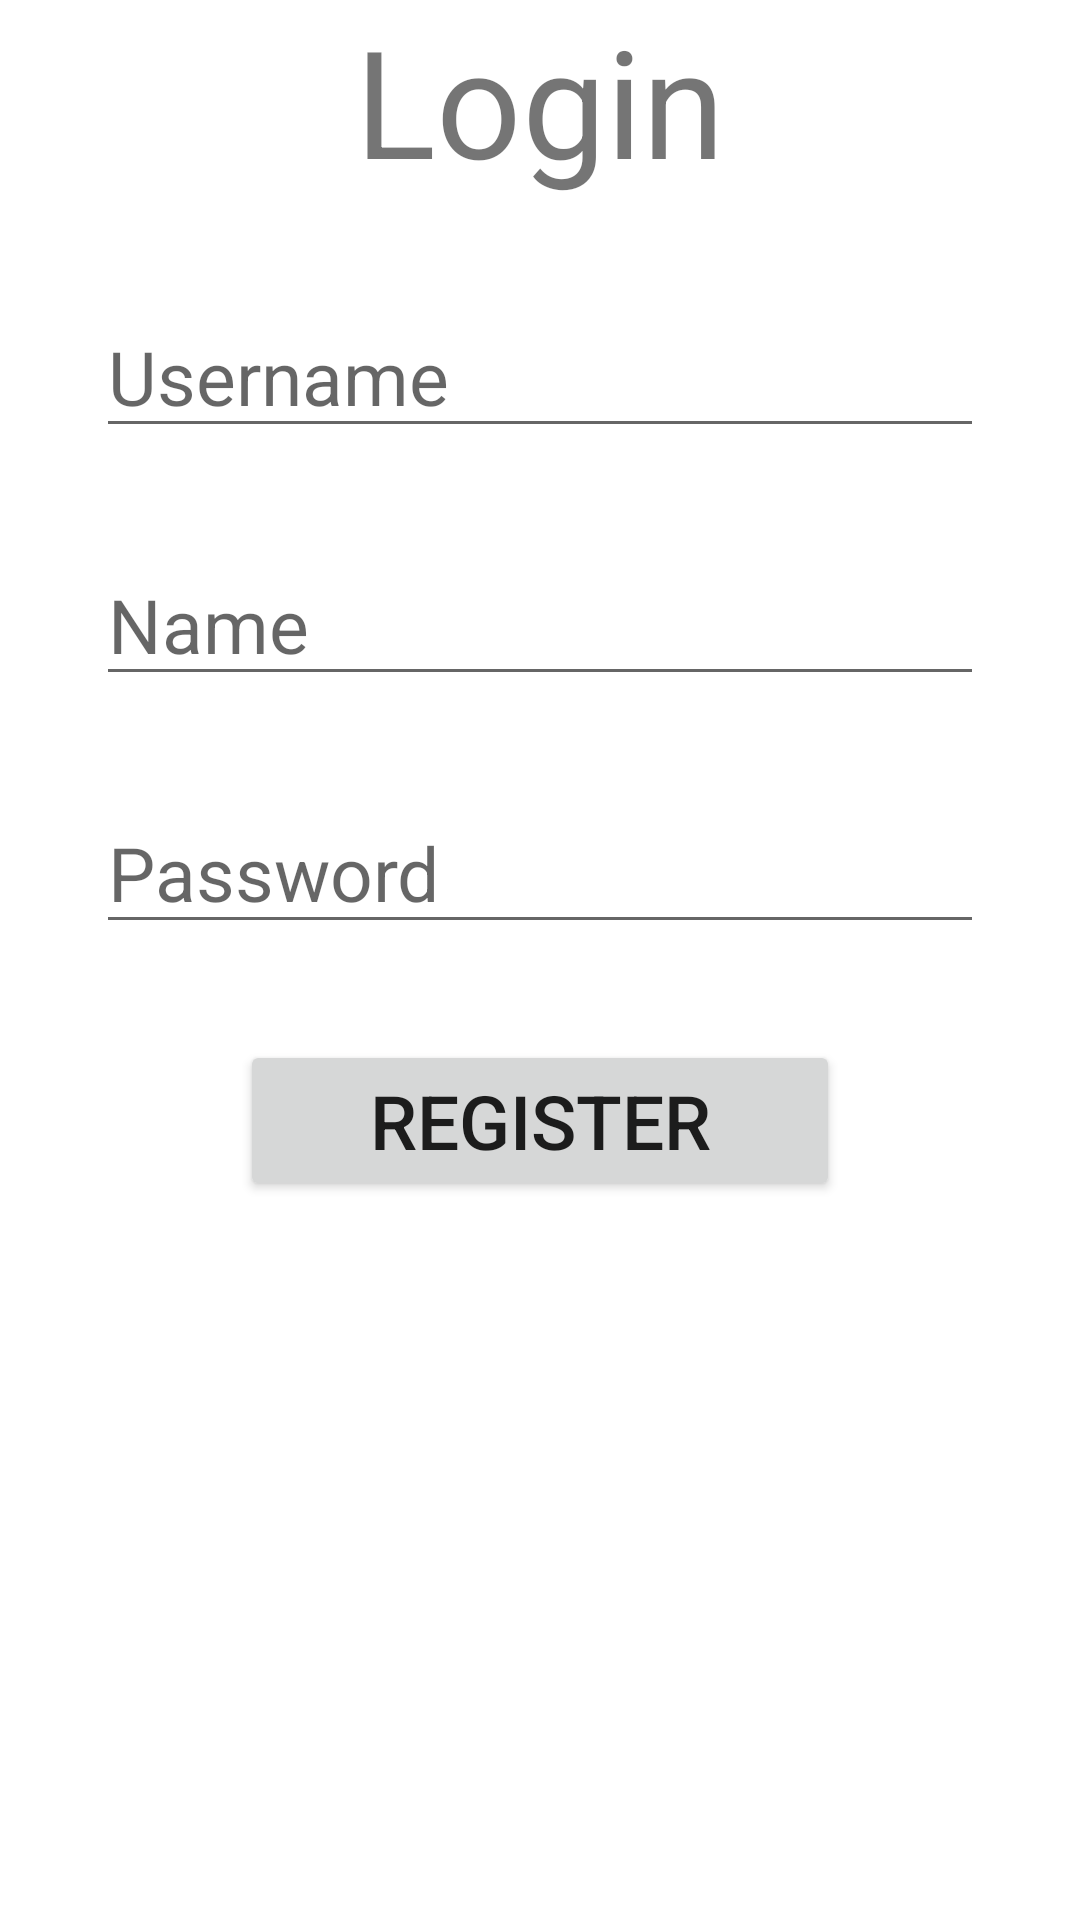

Reconstruct the res/layout file that produces this screen, plus the resources it refers to.
<!-- AndroidManifest.xml: application theme Theme.TugasTopik4 -->
<!-- res/layout/fragment_register.xml -->
<?xml version="1.0" encoding="utf-8"?>
<FrameLayout xmlns:android="http://schemas.android.com/apk/res/android"
    xmlns:app="http://schemas.android.com/apk/res-auto"
    xmlns:tools="http://schemas.android.com/tools"
    android:layout_width="match_parent"
    android:layout_height="match_parent"
    tools:context=".RegisterFragment">

    <androidx.constraintlayout.widget.ConstraintLayout
        android:layout_width="match_parent"
        android:layout_height="match_parent">

        <TextView
            android:id="@+id/textView"
            android:layout_width="wrap_content"
            android:layout_height="wrap_content"
            android:text="Login"
            android:textSize="50sp"
            app:layout_constraintEnd_toEndOf="parent"
            app:layout_constraintStart_toStartOf="parent"
            app:layout_constraintTop_toTopOf="parent" />

        <EditText
            android:id="@+id/edt_username"
            android:layout_width="match_parent"
            android:layout_height="wrap_content"
            android:layout_marginStart="32dp"
            android:layout_marginTop="32dp"
            android:layout_marginEnd="32dp"
            android:hint="Username"
            android:inputType="text"
            android:textSize="25sp"
            app:layout_constraintEnd_toEndOf="parent"
            app:layout_constraintStart_toStartOf="parent"
            app:layout_constraintTop_toBottomOf="@+id/textView" />

        <EditText
            android:id="@+id/edt_name"
            android:layout_width="match_parent"
            android:layout_height="wrap_content"
            android:layout_marginStart="32dp"
            android:layout_marginTop="32dp"
            android:layout_marginEnd="32dp"
            android:hint="Name"
            android:inputType="text"
            android:textSize="25sp"
            app:layout_constraintEnd_toEndOf="parent"
            app:layout_constraintHorizontal_bias="0.0"
            app:layout_constraintStart_toStartOf="parent"
            app:layout_constraintTop_toBottomOf="@+id/edt_username" />

        <EditText
            android:id="@+id/edt_password"
            android:layout_width="match_parent"
            android:layout_height="wrap_content"
            android:layout_marginStart="32dp"
            android:layout_marginTop="32dp"
            android:layout_marginEnd="32dp"
            android:hint="Password"
            android:inputType="textPassword"
            android:textSize="25sp"
            app:layout_constraintEnd_toEndOf="parent"
            app:layout_constraintHorizontal_bias="1.0"
            app:layout_constraintStart_toStartOf="parent"
            app:layout_constraintTop_toBottomOf="@+id/edt_name" />

        <Button
            android:id="@+id/btn_register"
            android:layout_width="200dp"
            android:layout_height="wrap_content"
            android:layout_marginStart="32dp"
            android:layout_marginTop="32dp"
            android:layout_marginEnd="32dp"
            android:text="Register"
            android:textSize="25sp"
            app:layout_constraintEnd_toEndOf="parent"
            app:layout_constraintStart_toStartOf="parent"
            app:layout_constraintTop_toBottomOf="@+id/edt_password" />
    </androidx.constraintlayout.widget.ConstraintLayout>

</FrameLayout>
<!-- resources referenced by this layout -->
<resources>
  <style name="Theme.TugasTopik4" parent="Theme.MaterialComponents.DayNight.DarkActionBar">
          
          <item name="colorPrimary">@color/purple_500</item>
          <item name="colorPrimaryVariant">@color/purple_700</item>
          <item name="colorOnPrimary">@color/white</item>
          
          <item name="colorSecondary">@color/teal_200</item>
          <item name="colorSecondaryVariant">@color/teal_700</item>
          <item name="colorOnSecondary">@color/black</item>
          
          <item name="android:statusBarColor" tools:targetApi="l">?attr/colorPrimaryVariant</item>
          
      </style>
  <!-- not gathered from this repository: default colours our renderer supplied (Android Studio template values) -->
  <color name="purple_500">#FF6200EE</color>
  <color name="purple_700">#FF3700B3</color>
  <color name="teal_200">#FF03DAC5</color>
  <color name="teal_700">#FF018786</color>
  <color name="black">#FF000000</color>
  <color name="white">#FFFFFFFF</color>
</resources>
